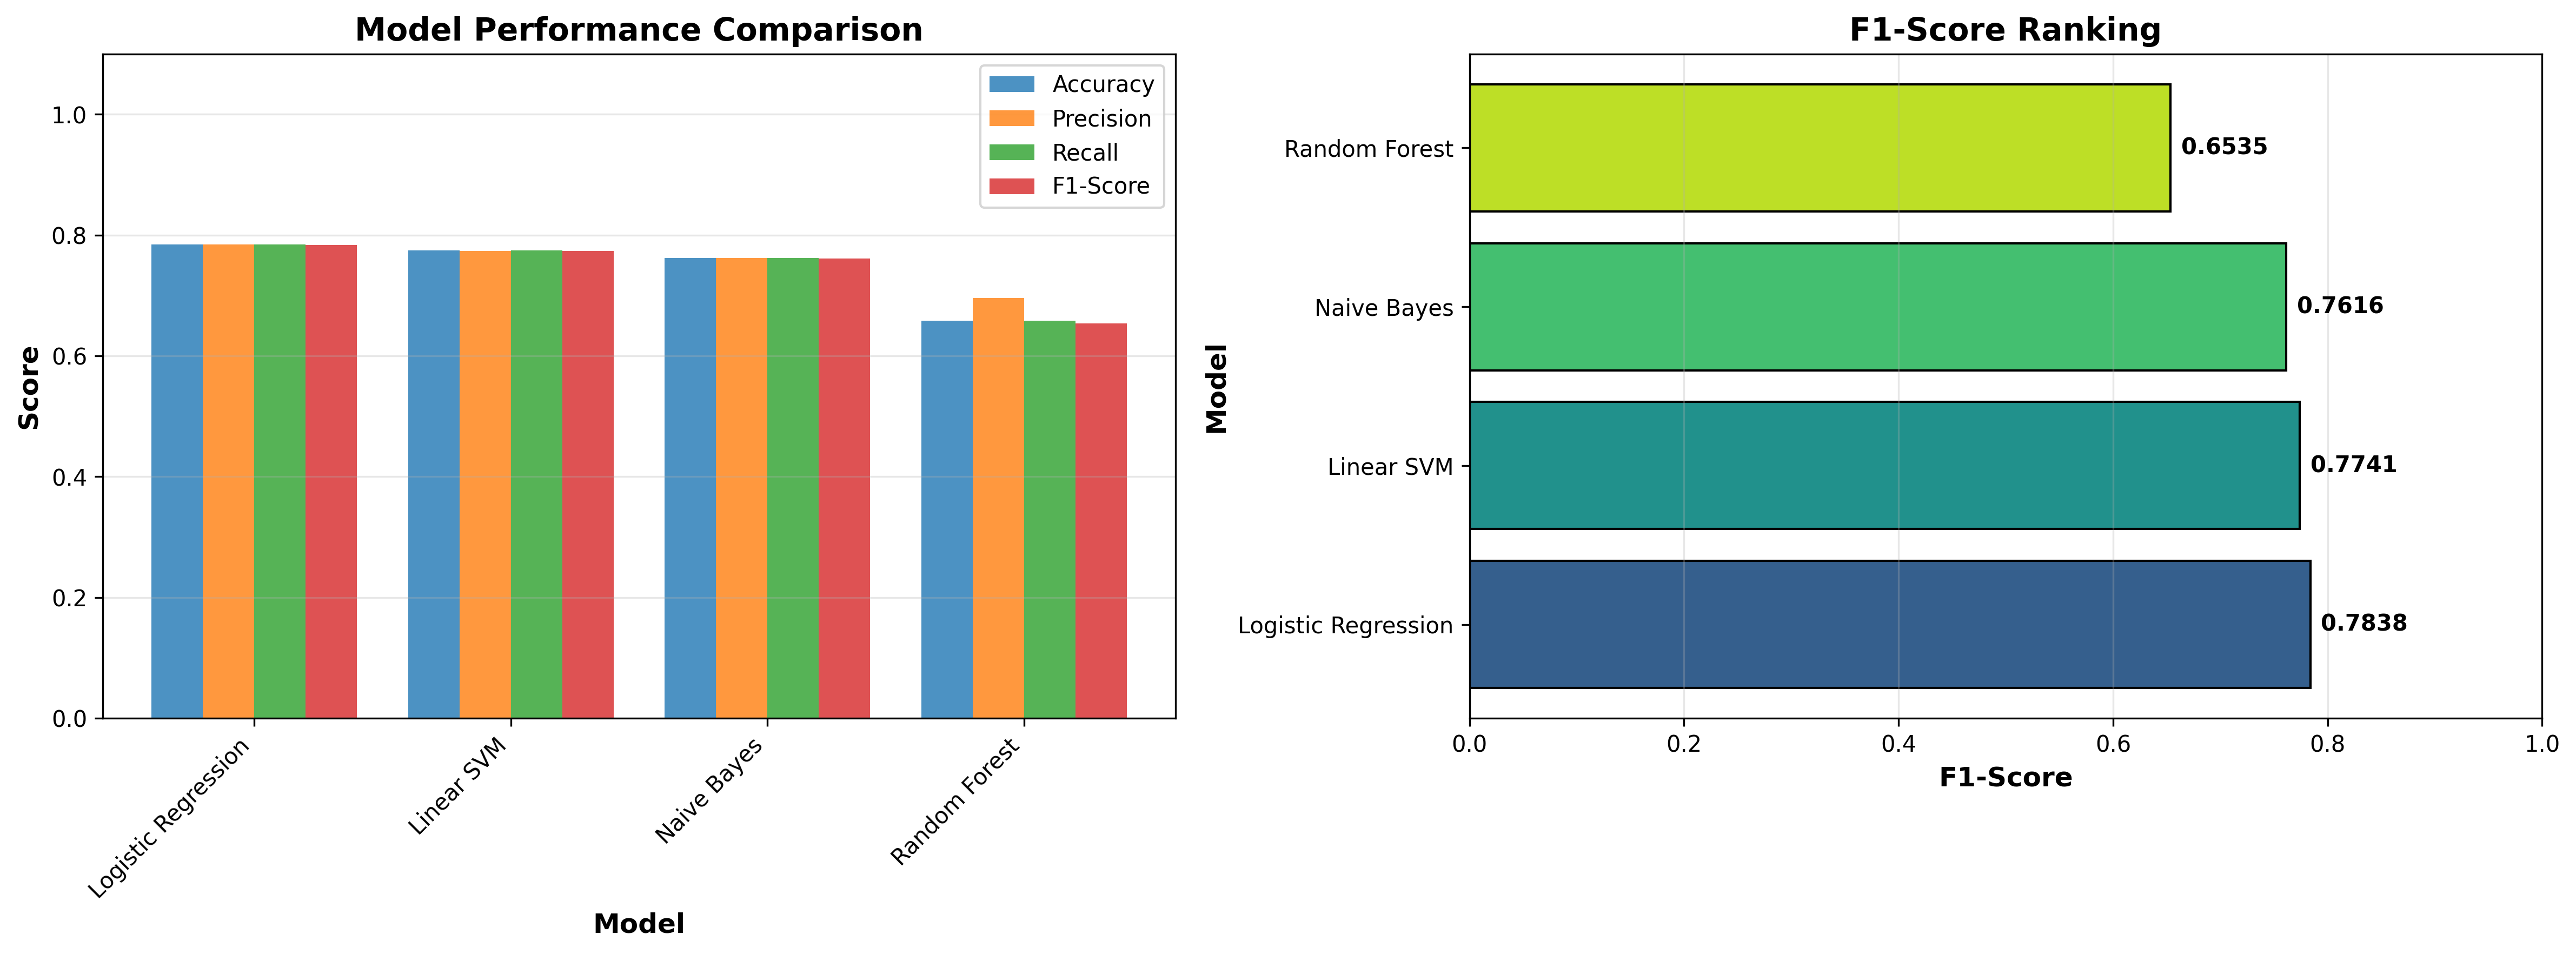

The file beside this chart, header and first rows:
Model, Accuracy, Precision, Recall, F1-Score
Logistic Regression, 0.7842, 0.7845, 0.7842, 0.7838
Linear SVM, 0.7744, 0.7742, 0.7744, 0.7741
Naive Bayes, 0.762, 0.7627, 0.762, 0.7616
Random Forest, 0.6579, 0.6956, 0.6579, 0.6535
